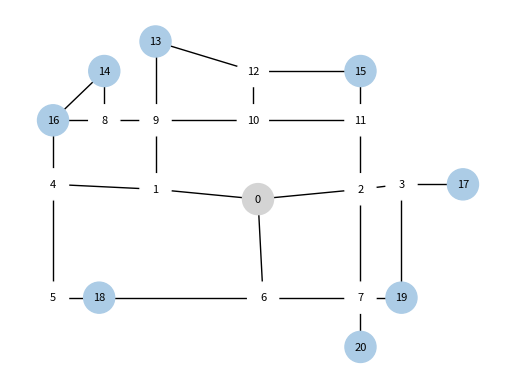

Write the Python code that produced this figure.
import matplotlib.pyplot as plt
import matplotlib.animation as ani
import networkx as nx
import numpy as np

# Function to create a graph from the provided nodes and connections
def create_graph(nodes):
    G = nx.Graph()
    
    # Add nodes with their coordinates
    for node_id, node_info in nodes.items():
        node_type = node_info['type']
        if node_type == 's':
            G.add_node(node_id, pos=(node_info['x'], node_info['y']), color='#D4D4D4')
        elif node_type == 'd':
            G.add_node(node_id, pos=(node_info['x'], node_info['y']), color='#ACCCE6')
        elif node_type == 'i':
            G.add_node(node_id, pos=(node_info['x'], node_info['y']), color='white')
    
    # Add edges
    for node_id, node_info in nodes.items():
        connections = node_info['connections']
        for connection in connections:
            G.add_edge(node_id, connection)
    
    return G

# Function to draw the graph
def draw_graph(G):
    pos = nx.get_node_attributes(G, 'pos')
    node_colors = [node[1]['color'] for node in G.nodes(data=True)]
    
    nx.draw(G, pos, with_labels=True, node_color=node_colors, node_size=500, font_size=8)
    plt.show()

# Define nodes and their attributes
nodes = {
     0: {'type': 's', 'x': 0, 'y': 0, 'connections': [1, 2]},
    1: {'type': 'i', 'x': -10, 'y': 1, 'connections': [0, 4, 9]},
    2: {'type': 'i', 'x': 10, 'y': 1, 'connections': [0, 3, 7, 11]},
    3: {'type': 'i', 'x': 14, 'y': 1.5, 'connections': [2, 17, 19]},
    4: {'type': 'i', 'x': -20, 'y': 1.5, 'connections': [1, 5, 16]},
    5: {'type': 'i', 'x': -20, 'y': -10, 'connections': [4, 18]},
    6: {'type': 'i', 'x': 0.5, 'y': -10, 'connections': [0, 7, 18]},
    7: {'type': 'i', 'x': 10, 'y': -10, 'connections': [2, 6, 19, 20]},
    8: {'type': 'i', 'x': -15, 'y': 8, 'connections': [9, 14, 16]},
    9: {'type': 'i', 'x': -10, 'y': 8, 'connections': [1, 8, 10, 13]},
    10: {'type': 'i', 'x': -0.5, 'y': 8, 'connections': [9, 11, 12]},
    11: {'type': 'i', 'x': 10, 'y': 8, 'connections': [2, 10, 15]},
    12: {'type': 'i', 'x': -0.5, 'y': 13, 'connections': [10, 13, 15]},
    13: {'type': 'd', 'x': -10, 'y': 16, 'connections': [9, 12]},
    14: {'type': 'd', 'x': -15, 'y': 13, 'connections': [8]},
    15: {'type': 'd', 'x': 10, 'y': 13, 'connections': [11, 12]},
    16: {'type': 'd', 'x': -20, 'y': 8, 'connections': [4, 8, 14]},
    17: {'type': 'd', 'x': 20, 'y': 1.5, 'connections': [3]},
    18: {'type': 'd', 'x': -15.5, 'y': -10, 'connections': [5, 6]},
    19: {'type': 'd', 'x': 14, 'y': -10, 'connections': [3, 7]},
    20: {'type': 'd', 'x': 10, 'y': -15, 'connections': [7]}
}

# Create the graph
G = create_graph(nodes)

# Function to draw the initial graph
def setup_graph(G):
    pos = nx.get_node_attributes(G, 'pos')
    colors = [node[1]['color'] for node in G.nodes(data=True)]
    nx.draw(G, pos, with_labels=True, node_color=colors, node_size=500, font_size=8)
    return pos

# Set up the plot
fig, ax = plt.subplots()
pos = setup_graph(G)

# Choose the source node and one destination node for the demo
source_node = 0
destination_node = 19  # Example
paths = [[0, 6, 18], [0, 1, 9, 8, 16], [0, 1, 9, 13], [0, 2, 3, 17], [0, 2, 3, 19]]

# Function to interpolate points between two nodes
def interpolate_points(p1, p2, num_points=20):
    return zip(np.linspace(p1[0], p2[0], num_points),
               np.linspace(p1[1], p2[1], num_points))

# Generate points for each path
all_points = []
for path in paths:
    points = []
    for i in range(len(path) - 1):
        start_pos = pos[path[i]]
        end_pos = pos[path[i + 1]]
        points.extend(interpolate_points(start_pos, end_pos))
    all_points.append(points)

dots = [plt.plot([], [], 'go', markersize=10)[0] for _ in range(len(paths))]  # Initialize the dots

def init():
    for dot in dots:
        dot.set_data([], [])
    return dots

# Update function for the animation
def update(frame):
    for i, dot in enumerate(dots):
        points = all_points[i]
        if frame < len(points):
            dot.set_data(points[frame])
    return dots

# Create the animation
ani = ani.FuncAnimation(fig, update, frames=max(len(points) for points in all_points), init_func=init,
                        blit=True, repeat=False, interval=50)

plt.show()
